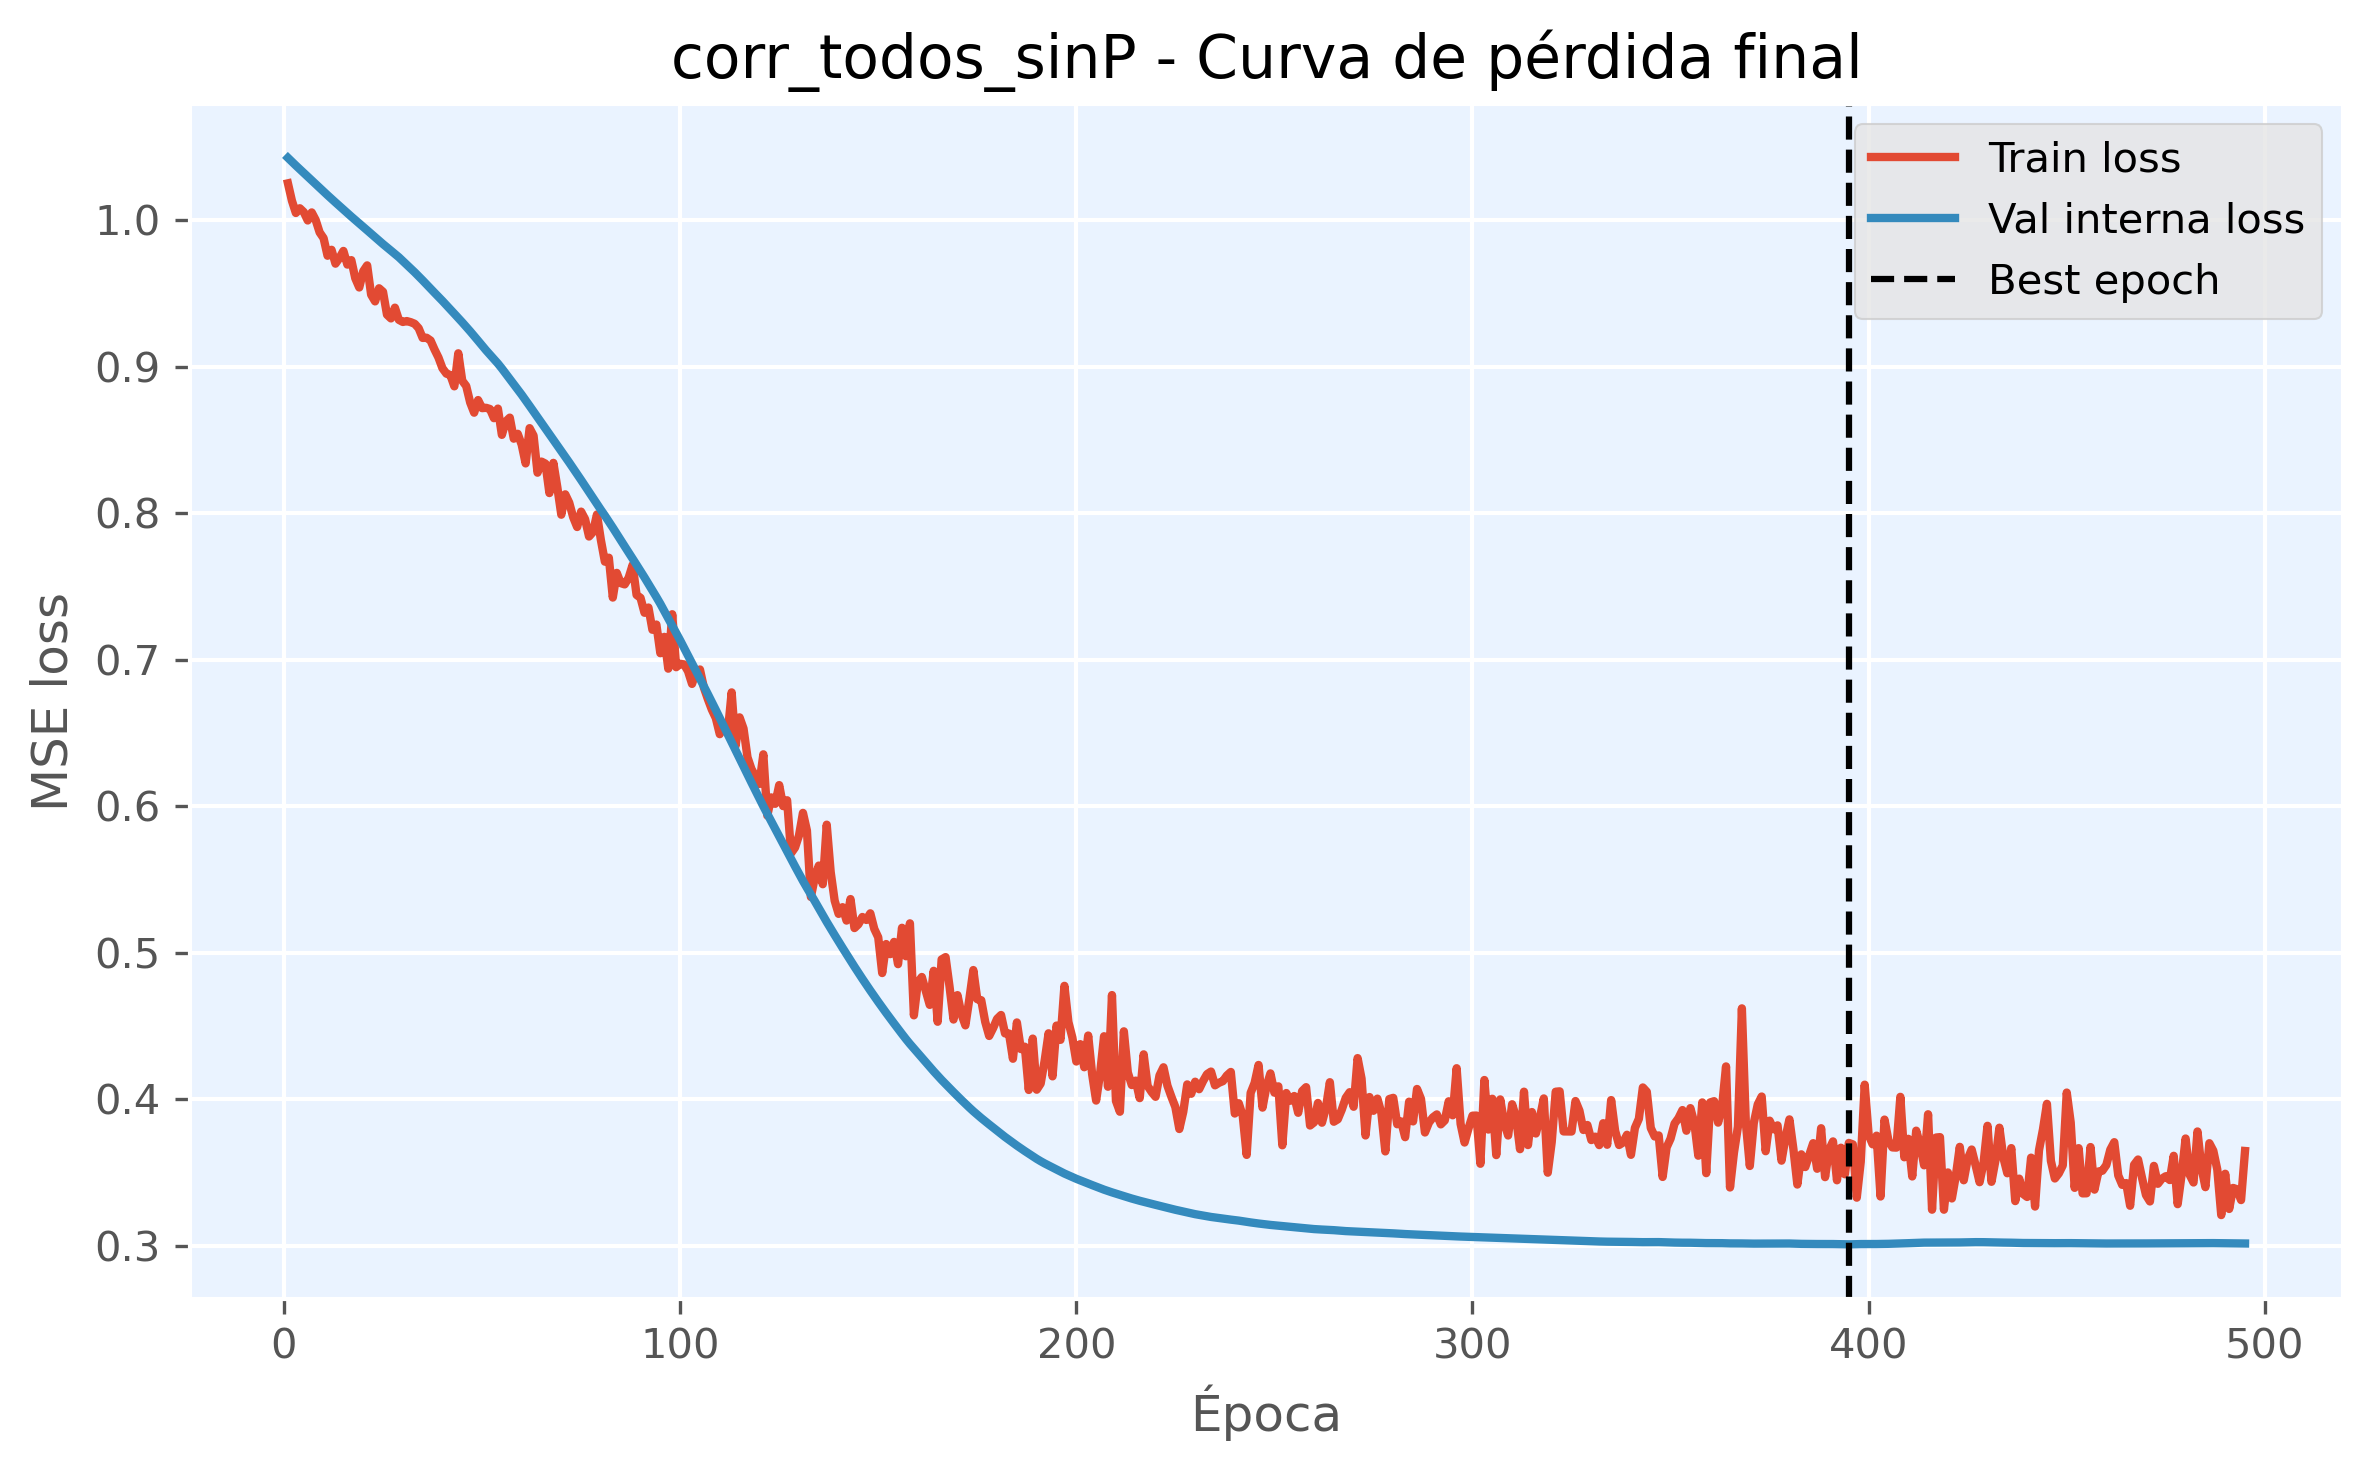

The data file committed next to this chart (first rows):
epoch, train_loss, val_loss, is_best_epoch
1, 1.025, 1.043, False
2, 1.013, 1.04, False
3, 1.005, 1.037, False
4, 1.008, 1.035, False
5, 1.006, 1.032, False
6, 0.9999, 1.03, False
7, 1.005, 1.027, False
8, 1, 1.025, False
9, 0.9917, 1.022, False
10, 0.9878, 1.02, False
11, 0.9758, 1.017, False
12, 0.9799, 1.015, False
13, 0.9704, 1.012, False
14, 0.9742, 1.01, False
15, 0.9791, 1.007, False
16, 0.9698, 1.005, False
17, 0.9728, 1.003, False
18, 0.9604, 1, False
19, 0.9541, 0.998, False
20, 0.9652, 0.9956, False
21, 0.9692, 0.9932, False
22, 0.9492, 0.9908, False
23, 0.9446, 0.9885, False
24, 0.9536, 0.9861, False
25, 0.9512, 0.9837, False
26, 0.9356, 0.9815, False
27, 0.933, 0.9793, False
28, 0.9403, 0.977, False
29, 0.932, 0.9748, False
30, 0.9306, 0.9722, False
31, 0.9312, 0.9697, False
32, 0.9304, 0.9672, False
33, 0.9293, 0.9645, False
34, 0.9263, 0.9618, False
35, 0.9197, 0.959, False
36, 0.9198, 0.9562, False
37, 0.9179, 0.9533, False
38, 0.9118, 0.9505, False
39, 0.9063, 0.9478, False
40, 0.899, 0.945, False
41, 0.8953, 0.942, False
42, 0.8943, 0.9391, False
43, 0.8867, 0.9362, False
44, 0.9092, 0.9333, False
45, 0.8905, 0.9303, False
46, 0.8869, 0.9273, False
47, 0.8756, 0.9242, False
48, 0.8687, 0.9211, False
49, 0.8773, 0.9178, False
50, 0.8718, 0.9145, False
51, 0.872, 0.9113, False
52, 0.8712, 0.9082, False
53, 0.8649, 0.9053, False
54, 0.8715, 0.9022, False
55, 0.8535, 0.8988, False
56, 0.8627, 0.8953, False
57, 0.8653, 0.8917, False
58, 0.8509, 0.888, False
59, 0.8543, 0.8846, False
60, 0.8468, 0.8809, False
... 435 more rows
